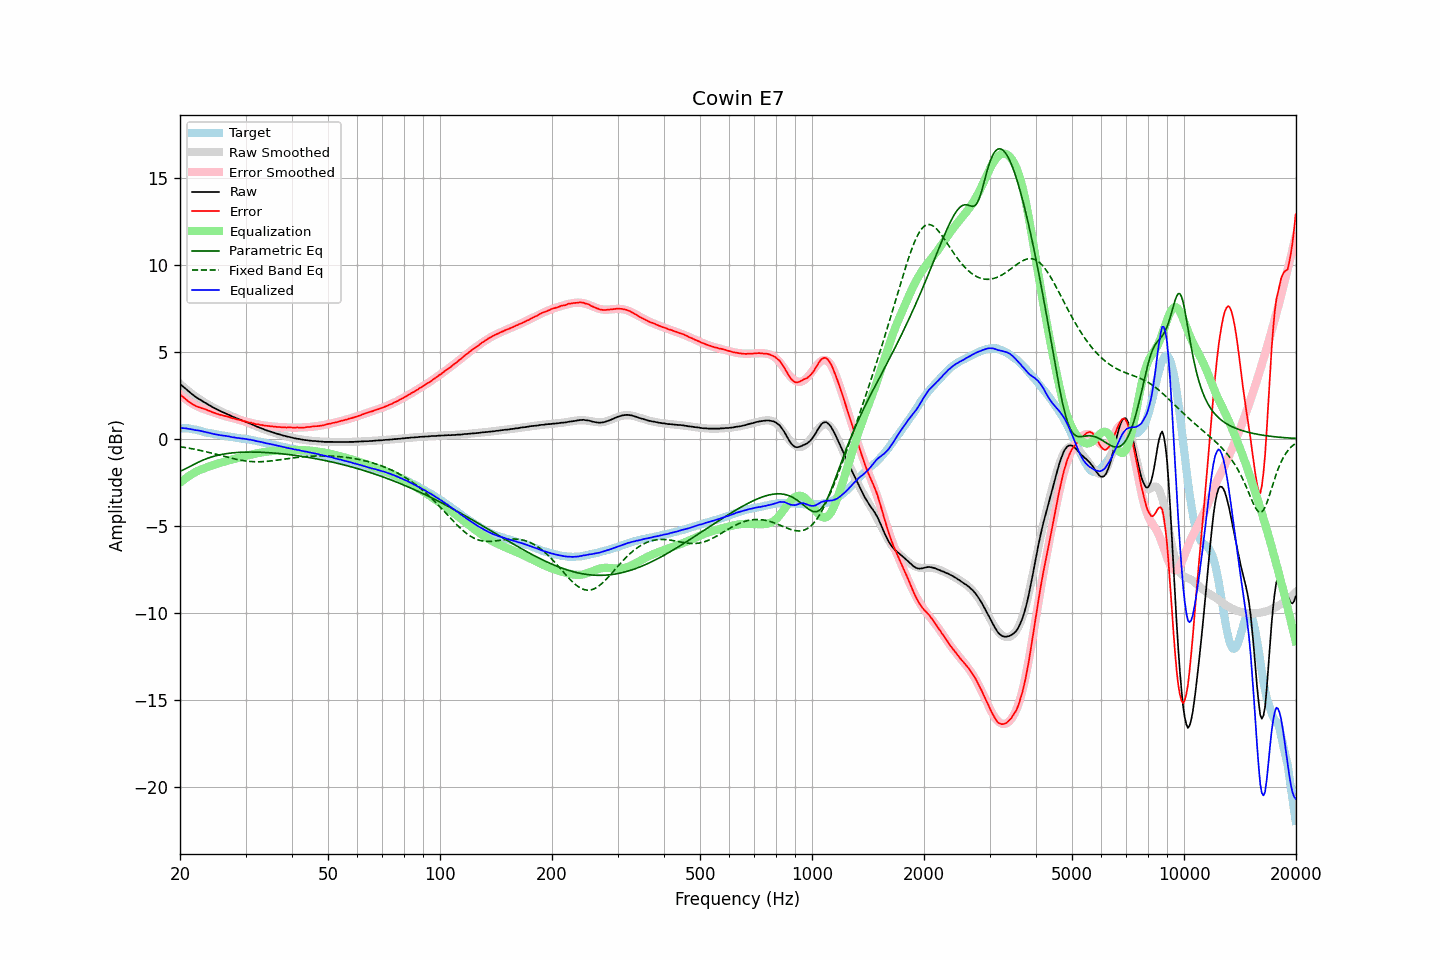

Values plotted in this chart, from the file beside it:
frequency, raw, error, smoothed, error_smoothed, equalization, parametric_eq, fixed_band_eq, equalized_raw, equalized_smoothed, target
20.00, 3.15, 2.55, 3.15, 2.53, -2.53, -1.87, -0.46, 0.62, 0.62, 0.60
20.20, 3.07, 2.47, 3.07, 2.45, -2.45, -1.83, -0.47, 0.62, 0.61, 0.60
20.40, 2.99, 2.39, 2.99, 2.38, -2.38, -1.79, -0.49, 0.61, 0.61, 0.60
20.61, 2.91, 2.31, 2.91, 2.31, -2.31, -1.74, -0.50, 0.60, 0.60, 0.60
20.81, 2.84, 2.24, 2.83, 2.24, -2.24, -1.70, -0.52, 0.60, 0.59, 0.60
21.02, 2.75, 2.15, 2.75, 2.18, -2.18, -1.65, -0.53, 0.57, 0.58, 0.60
21.23, 2.68, 2.10, 2.68, 2.12, -2.12, -1.60, -0.55, 0.56, 0.56, 0.58
21.44, 2.60, 2.03, 2.61, 2.06, -2.06, -1.55, -0.57, 0.54, 0.55, 0.57
21.66, 2.53, 1.98, 2.54, 2.00, -2.00, -1.50, -0.58, 0.53, 0.54, 0.55
21.87, 2.45, 1.92, 2.47, 1.95, -1.95, -1.46, -0.60, 0.50, 0.52, 0.53
22.09, 2.39, 1.87, 2.40, 1.90, -1.90, -1.41, -0.62, 0.49, 0.51, 0.52
22.31, 2.33, 1.84, 2.34, 1.85, -1.85, -1.36, -0.64, 0.48, 0.49, 0.49
22.54, 2.27, 1.80, 2.27, 1.81, -1.81, -1.32, -0.66, 0.46, 0.47, 0.47
22.76, 2.22, 1.77, 2.21, 1.77, -1.77, -1.28, -0.68, 0.45, 0.44, 0.45
22.99, 2.16, 1.74, 2.15, 1.73, -1.73, -1.24, -0.70, 0.43, 0.42, 0.42
23.22, 2.10, 1.71, 2.10, 1.70, -1.70, -1.20, -0.72, 0.40, 0.40, 0.39
23.45, 2.05, 1.69, 2.04, 1.67, -1.67, -1.16, -0.74, 0.38, 0.38, 0.36
23.69, 1.99, 1.64, 1.99, 1.63, -1.63, -1.13, -0.76, 0.36, 0.36, 0.35
23.92, 1.94, 1.61, 1.93, 1.60, -1.60, -1.09, -0.79, 0.34, 0.33, 0.33
24.16, 1.89, 1.57, 1.88, 1.57, -1.57, -1.06, -0.81, 0.32, 0.32, 0.32
24.40, 1.83, 1.53, 1.83, 1.54, -1.54, -1.03, -0.83, 0.29, 0.30, 0.30
24.65, 1.78, 1.50, 1.78, 1.51, -1.51, -1.01, -0.86, 0.27, 0.28, 0.28
24.89, 1.73, 1.47, 1.73, 1.48, -1.48, -0.98, -0.88, 0.25, 0.26, 0.26
25.14, 1.68, 1.43, 1.69, 1.44, -1.44, -0.96, -0.90, 0.23, 0.24, 0.25
25.39, 1.64, 1.41, 1.64, 1.41, -1.41, -0.94, -0.93, 0.22, 0.23, 0.23
25.65, 1.59, 1.37, 1.60, 1.39, -1.39, -0.92, -0.95, 0.21, 0.21, 0.22
25.91, 1.55, 1.36, 1.55, 1.36, -1.36, -0.90, -0.98, 0.19, 0.20, 0.19
26.16, 1.51, 1.33, 1.51, 1.33, -1.33, -0.88, -1.00, 0.18, 0.18, 0.18
26.43, 1.47, 1.30, 1.47, 1.30, -1.30, -0.87, -1.02, 0.17, 0.16, 0.17
26.69, 1.43, 1.29, 1.42, 1.28, -1.28, -0.85, -1.05, 0.15, 0.15, 0.14
26.96, 1.39, 1.26, 1.38, 1.25, -1.25, -0.84, -1.07, 0.14, 0.13, 0.13
27.23, 1.35, 1.23, 1.34, 1.23, -1.23, -0.83, -1.10, 0.12, 0.12, 0.12
27.50, 1.30, 1.19, 1.30, 1.20, -1.20, -0.82, -1.12, 0.10, 0.10, 0.11
27.77, 1.26, 1.17, 1.26, 1.18, -1.18, -0.81, -1.14, 0.08, 0.09, 0.09
28.05, 1.23, 1.15, 1.23, 1.15, -1.15, -0.80, -1.16, 0.08, 0.07, 0.08
28.33, 1.18, 1.12, 1.19, 1.13, -1.13, -0.79, -1.18, 0.05, 0.06, 0.06
28.62, 1.15, 1.10, 1.15, 1.10, -1.10, -0.79, -1.20, 0.05, 0.05, 0.05
28.90, 1.11, 1.08, 1.11, 1.08, -1.08, -0.78, -1.22, 0.03, 0.04, 0.03
29.19, 1.07, 1.06, 1.08, 1.05, -1.05, -0.78, -1.24, 0.02, 0.02, 0.01
29.48, 1.04, 1.03, 1.04, 1.03, -1.03, -0.77, -1.25, 0.01, 0.01, 0.01
29.78, 1.00, 1.00, 1.00, 1.00, -1.00, -0.77, -1.27, -0.00, -0.00, -0.00
30.08, 0.97, 0.98, 0.96, 0.98, -0.98, -0.77, -1.28, -0.01, -0.02, -0.01
30.38, 0.93, 0.96, 0.93, 0.96, -0.96, -0.76, -1.29, -0.03, -0.03, -0.03
30.68, 0.89, 0.93, 0.89, 0.94, -0.94, -0.76, -1.30, -0.05, -0.05, -0.04
30.99, 0.86, 0.93, 0.85, 0.92, -0.92, -0.76, -1.31, -0.06, -0.07, -0.07
31.30, 0.81, 0.89, 0.81, 0.89, -0.89, -0.76, -1.31, -0.08, -0.08, -0.08
31.61, 0.78, 0.87, 0.77, 0.87, -0.87, -0.77, -1.32, -0.09, -0.10, -0.09
31.93, 0.73, 0.84, 0.74, 0.85, -0.85, -0.77, -1.32, -0.12, -0.12, -0.11
32.24, 0.69, 0.83, 0.70, 0.83, -0.83, -0.77, -1.32, -0.14, -0.14, -0.14
32.57, 0.66, 0.82, 0.66, 0.82, -0.82, -0.77, -1.32, -0.16, -0.16, -0.16
32.89, 0.62, 0.79, 0.62, 0.80, -0.80, -0.77, -1.32, -0.18, -0.18, -0.17
33.22, 0.59, 0.79, 0.59, 0.78, -0.78, -0.78, -1.32, -0.19, -0.20, -0.20
33.55, 0.55, 0.76, 0.55, 0.77, -0.77, -0.78, -1.31, -0.22, -0.22, -0.21
33.89, 0.51, 0.75, 0.52, 0.75, -0.75, -0.79, -1.31, -0.24, -0.24, -0.24
34.23, 0.48, 0.74, 0.48, 0.74, -0.74, -0.79, -1.30, -0.26, -0.26, -0.26
34.57, 0.45, 0.73, 0.45, 0.73, -0.73, -0.80, -1.29, -0.28, -0.28, -0.28
34.92, 0.42, 0.72, 0.42, 0.72, -0.72, -0.80, -1.28, -0.30, -0.30, -0.30
35.27, 0.39, 0.71, 0.39, 0.71, -0.71, -0.81, -1.27, -0.32, -0.32, -0.32
35.62, 0.36, 0.70, 0.36, 0.70, -0.70, -0.82, -1.26, -0.34, -0.34, -0.34
35.97, 0.33, 0.69, 0.33, 0.69, -0.69, -0.83, -1.25, -0.36, -0.36, -0.36
... 635 more rows
